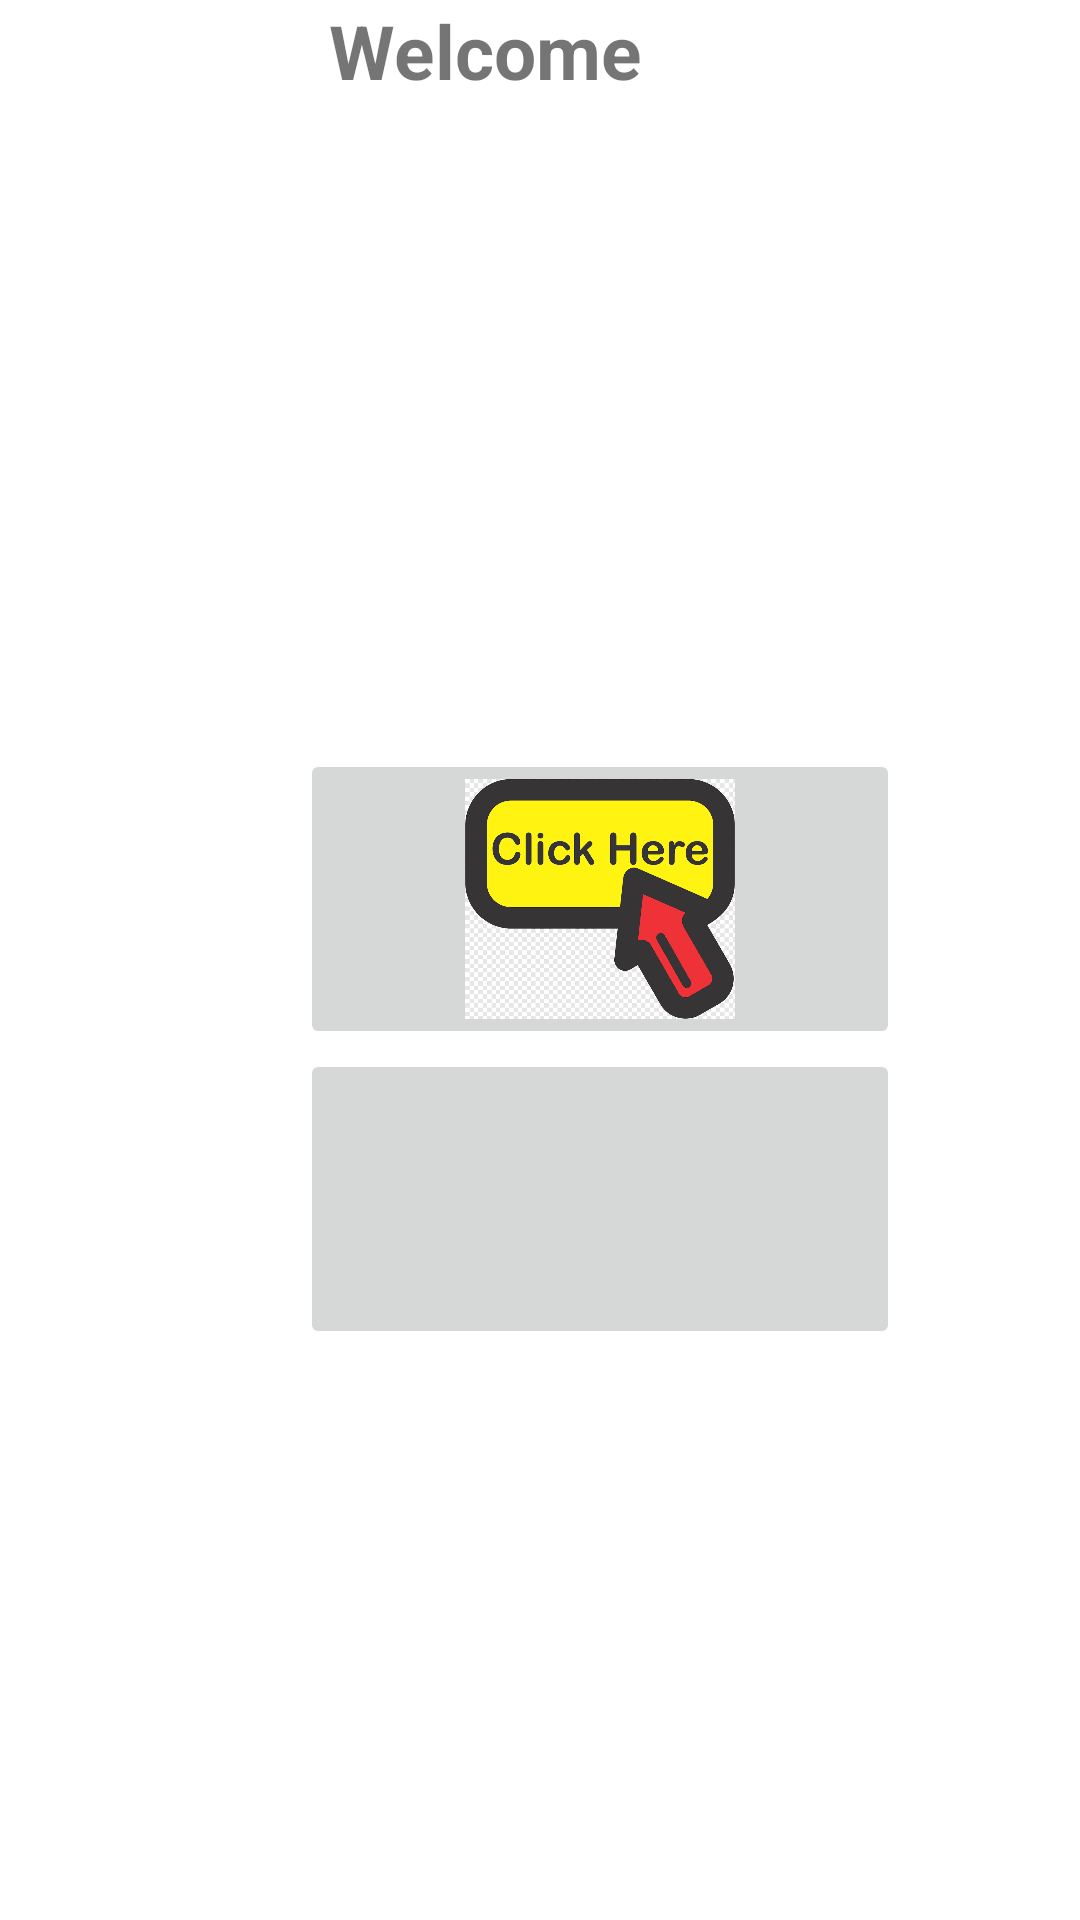

Reconstruct the res/layout file that produces this screen, plus the resources it refers to.
<!-- AndroidManifest.xml: application theme Theme.LoginForm -->
<!-- res/layout/activity_welcome.xml -->
<?xml version="1.0" encoding="utf-8"?>
<androidx.constraintlayout.widget.ConstraintLayout xmlns:android="http://schemas.android.com/apk/res/android"
    xmlns:app="http://schemas.android.com/apk/res-auto"
    xmlns:tools="http://schemas.android.com/tools"
    android:layout_width="match_parent"
    android:layout_height="match_parent"
    tools:context=".WelcomeActivity"
    >

    <include
        layout="@layout/action_bar_title"
        android:layout_width="match_parent"
        android:layout_height="wrap_content"
        app:circularflow_viewCenter="@color/design_default_color_surface"/>


    <TextView
        android:id="@+id/welcomeTextView"
        android:layout_width="wrap_content"
        android:layout_height="wrap_content"
        android:text="Welcome"
        android:textSize="25dp"
        android:textStyle="bold"
        app:layout_constraintEnd_toEndOf="parent"
        app:layout_constraintHorizontal_bias="0.429"
        app:layout_constraintStart_toStartOf="parent"
        tools:ignore="MissingConstraints"
        tools:layout_editor_absoluteY="114dp" />

    <androidx.viewpager2.widget.ViewPager2
        android:id="@+id/viewPager"
        android:layout_width="match_parent"
        android:layout_height="200dp"
        android:layout_marginTop="16dp"
        android:layout_gravity="center_vertical"
        tools:ignore="MissingConstraints"
        app:layout_constraintTop_toBottomOf="@id/welcomeTextView"
        />

    <ImageButton
        android:id="@+id/btnNextPage"
        android:layout_width="200dp"
        android:layout_height="100dp"
        android:layout_gravity="center_vertical"
        android:layout_marginStart="100dp"
        android:scaleType="fitCenter"
        android:src="@drawable/logo"
        app:layout_constraintStart_toStartOf="parent"
        tools:ignore="MissingConstraints"
        tools:layout_editor_absoluteY="408dp"
        app:layout_constraintTop_toBottomOf="@id/viewPager"
        android:contentDescription="@null"
        />
    <ImageButton
        android:id="@+id/btnVideoPage"
        android:layout_width="200dp"
        android:layout_height="100dp"
        android:layout_gravity="center_vertical"
        android:layout_marginStart="100dp"
        android:scaleType="fitCenter"
        android:src="@drawable/videoicon"
        app:layout_constraintStart_toStartOf="parent"
        tools:ignore="MissingConstraints"
        tools:layout_editor_absoluteY="608dp"
        app:layout_constraintTop_toBottomOf="@id/btnNextPage"
        android:contentDescription="@null" />









</androidx.constraintlayout.widget.ConstraintLayout>
<!-- res/layout/action_bar_title.xml (included above) -->
<?xml version="1.0" encoding="utf-8"?>
<LinearLayout xmlns:android="http://schemas.android.com/apk/res/android"
    android:layout_width="match_parent"
    android:layout_height="match_parent"
    android:gravity="center"
    android:orientation="vertical">



    <TextView
        android:id="@+id/action_bar_title"
        android:layout_width="wrap_content"
        android:layout_height="wrap_content"
        android:textSize="20sp"
        android:textStyle="bold"
        android:textColor="@android:color/white" />


</LinearLayout>
<!-- resources referenced by this layout -->
<resources>
  <!-- drawable logo: png bitmap (drawable, 13122 bytes) -->
  <style name="Theme.LoginForm" parent="Theme.MaterialComponents.DayNight.DarkActionBar">
          
          <item name="colorPrimary">@color/teal_700</item>
          <item name="colorPrimaryVariant">@color/teal_700</item>
          <item name="colorOnPrimary">@color/white</item>
          
          <item name="colorSecondary">@color/teal_200</item>
          <item name="colorSecondaryVariant">@color/teal_700</item>
          <item name="colorOnSecondary">@color/black</item>
          
          <item name="android:statusBarColor">?attr/colorPrimaryVariant</item>
          
      </style>
  <!-- not gathered from this repository: default colours our renderer supplied (Android Studio template values) -->
  <color name="teal_200">#FF03DAC5</color>
  <color name="teal_700">#FF018786</color>
  <color name="black">#FF000000</color>
  <color name="white">#FFFFFFFF</color>
</resources>
